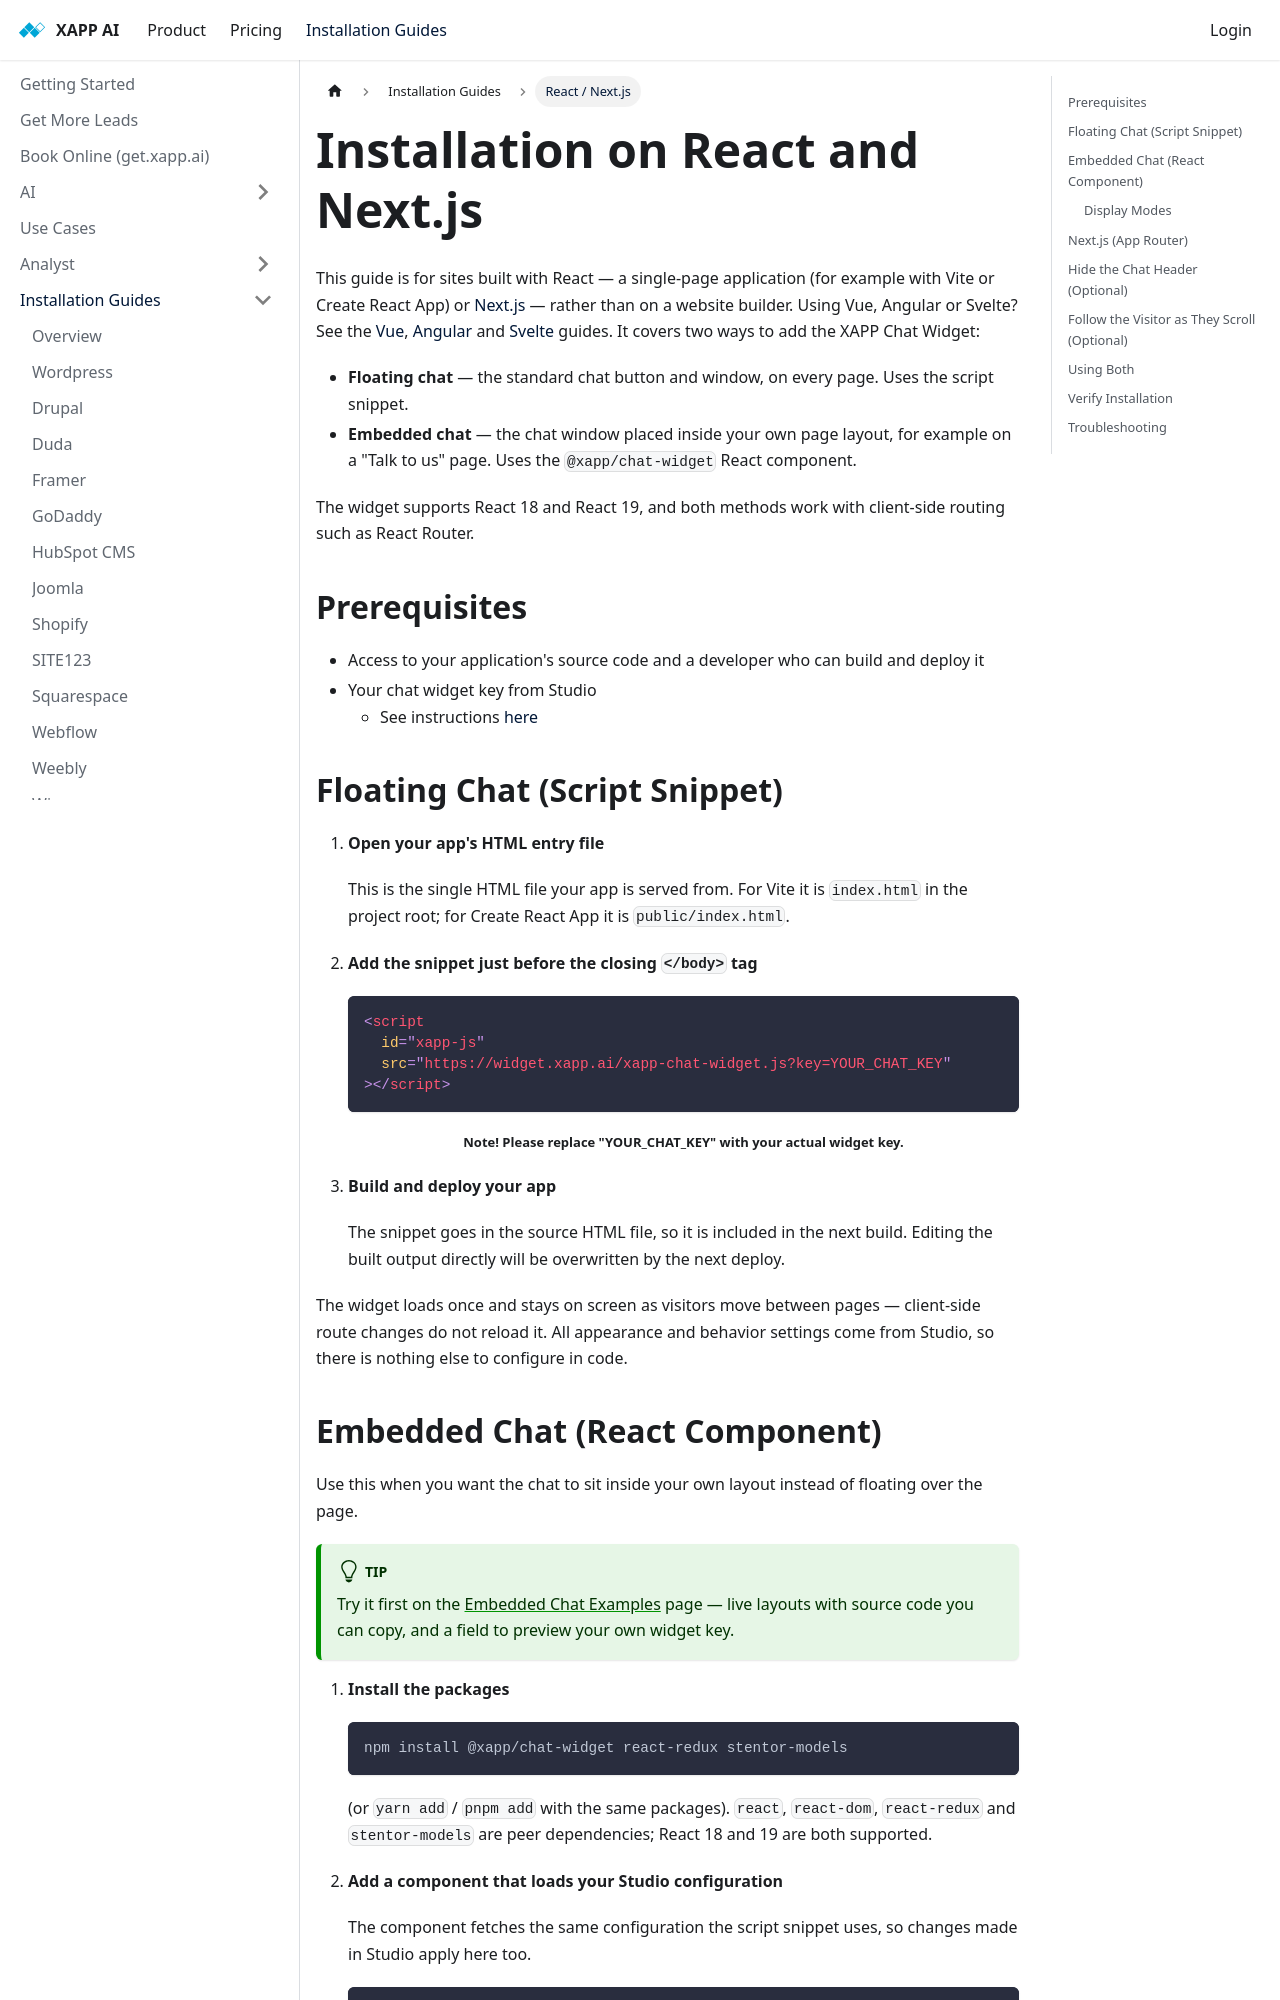

repository: xapp-ai/documentation · page: help/install/react/index.html · generator: docusaurus

---
title: Installation on React and Next.js
sidebar_label: React / Next.js
---

This guide is for sites built with React — a single-page application (for example with Vite or Create React App) or [Next.js](#nextjs-app-router) — rather than on a website builder. Using Vue, Angular or Svelte? See the [Vue](/help/install/vue), [Angular](/help/install/angular) and [Svelte](/help/install/svelte) guides. It covers two ways to add the XAPP Chat Widget:

- **Floating chat** — the standard chat button and window, on every page. Uses the script snippet.
- **Embedded chat** — the chat window placed inside your own page layout, for example on a "Talk to us" page. Uses the `@xapp/chat-widget` React component.

The widget supports React 18 and React 19, and both methods work with client-side routing such as React Router.

## Prerequisites

- Access to your application's source code and a developer who can build and deploy it
- Your chat widget key from Studio
  - See instructions [here](/help/channels/chat-widget#finding-code-snippet--key)

## Floating Chat (Script Snippet)

1. **Open your app's HTML entry file**

   This is the single HTML file your app is served from. For Vite it is `index.html` in the project root; for Create React App it is `public/index.html`.

2. **Add the snippet just before the closing `</body>` tag**

   ```html
   <script
     id="xapp-js"
     src="https://widget.xapp.ai/xapp-chat-widget.js?key=YOUR_CHAT_KEY"
   ></script>
   ```

3. **Build and deploy your app**

   The snippet goes in the source HTML file, so it is included in the next build. Editing the built output directly will be overwritten by the next deploy.

The widget loads once and stays on screen as visitors move between pages — client-side route changes do not reload it. All appearance and behavior settings come from Studio, so there is nothing else to configure in code.
